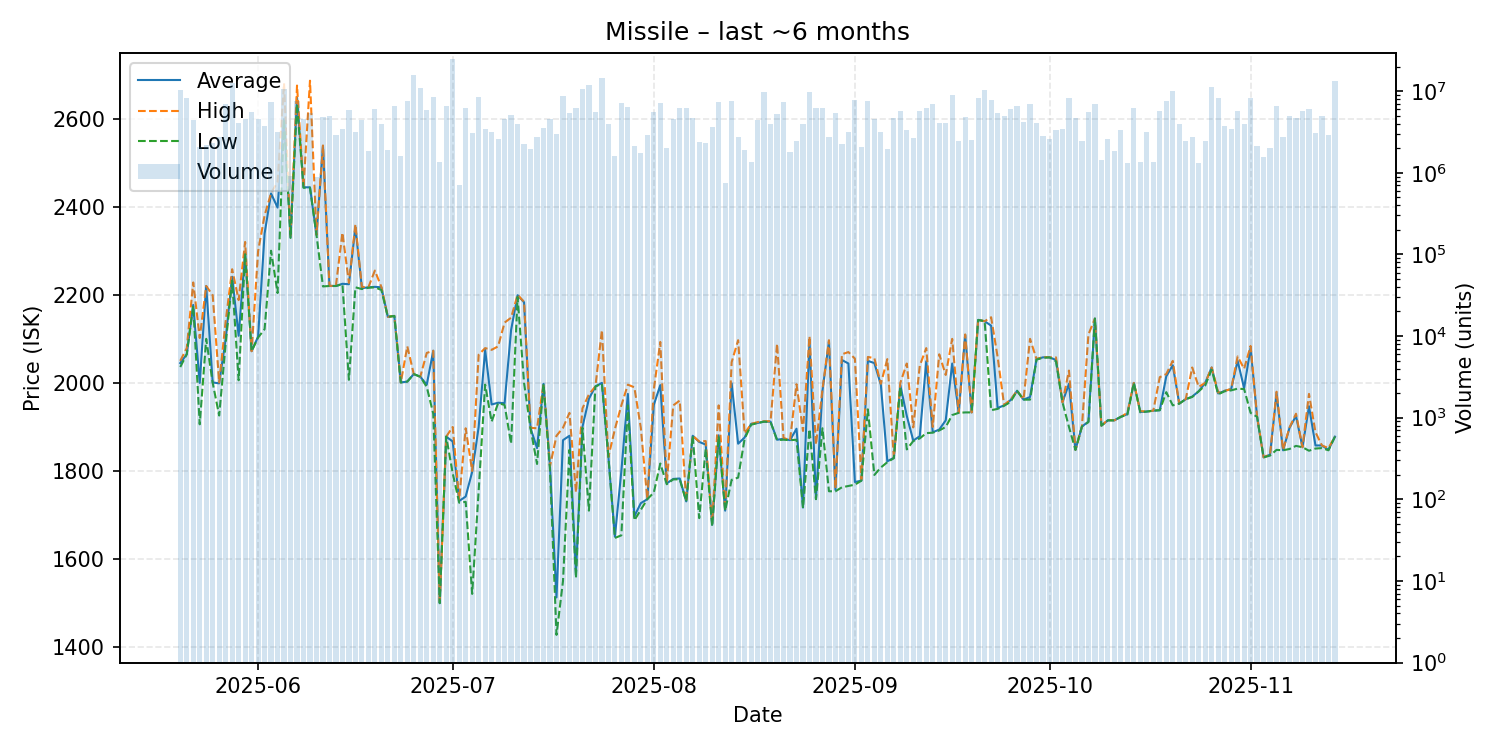

The data file committed next to this chart (first rows):
date, average, highest, lowest, order_count, volume
2025-05-20, 2045, 2050, 2036, 53, 10416752
2025-05-21, 2065, 2079, 2065, 65, 8291636
2025-05-22, 2177, 2228, 2175, 43, 4399863
2025-05-23, 2000, 2102, 1906, 38, 2055050
2025-05-24, 2220, 2220, 2100, 36, 2213541
2025-05-25, 2001, 2199, 2000, 48, 2305828
2025-05-26, 1999, 2001, 1926, 27, 2738923
2025-05-27, 2100, 2140, 2089, 69, 7034270
2025-05-28, 2241, 2258, 2232, 71, 12431805
2025-05-29, 2107, 2188, 2006, 50, 4098765
2025-05-30, 2296, 2320, 2292, 52, 4515867
2025-05-31, 2072, 2072, 2072, 41, 5535215
2025-06-01, 2105, 2299, 2103, 52, 4608321
2025-06-02, 2339, 2380, 2122, 49, 3744272
2025-06-03, 2430, 2431, 2300, 55, 7355322
2025-06-04, 2398, 2456, 2204, 46, 3177206
2025-06-05, 2599, 2680, 2599, 60, 10609655
2025-06-06, 2331, 2331, 2329, 21, 909777
2025-06-07, 2649, 2675, 2634, 69, 7565833
2025-06-08, 2444, 2444, 2443, 50, 4563722
2025-06-09, 2444, 2686, 2443, 42, 5448977
2025-06-10, 2336, 2336, 2336, 25, 881353
2025-06-11, 2538, 2539, 2219, 33, 4801330
2025-06-12, 2220, 2220, 2220, 45, 4963367
2025-06-13, 2220, 2221, 2220, 38, 2892570
2025-06-14, 2225, 2341, 2224, 50, 3456801
2025-06-15, 2224, 2227, 2007, 74, 5867023
2025-06-16, 2354, 2360, 2217, 57, 3135177
2025-06-17, 2215, 2218, 2213, 36, 4461975
2025-06-18, 2217, 2217, 2216, 38, 1850891
2025-06-19, 2218, 2255, 2217, 45, 5989873
2025-06-20, 2217, 2218, 2211, 29, 3925364
2025-06-21, 2150, 2150, 2150, 41, 1913655
2025-06-22, 2152, 2152, 2152, 55, 6611529
2025-06-23, 2001, 2001, 2001, 25, 1614309
2025-06-24, 2003, 2083, 2003, 58, 7490107
2025-06-25, 2020, 2020, 2020, 32, 15779880
2025-06-26, 2014, 2014, 2014, 51, 10867064
2025-06-27, 1996, 2068, 1991, 37, 5858784
2025-06-28, 2073, 2073, 1930, 64, 8434601
2025-06-29, 1500, 1500, 1500, 36, 1348700
2025-06-30, 1878, 1878, 1878, 45, 6571217
2025-07-01, 1867, 1900, 1795, 50, 24581225
2025-07-02, 1732, 1735, 1728, 25, 707935
2025-07-03, 1742, 1897, 1730, 66, 6152919
2025-07-04, 1798, 1800, 1521, 49, 3070975
2025-07-05, 1900, 2064, 1755, 80, 8536829
2025-07-06, 2075, 2079, 1996, 44, 3425718
2025-07-07, 1951, 2075, 1912, 45, 3122714
2025-07-08, 1955, 2083, 1954, 40, 2623138
2025-07-09, 1954, 2137, 1950, 45, 4597283
2025-07-10, 2120, 2148, 1862, 105, 5153099
2025-07-11, 2199, 2200, 2195, 32, 4003440
2025-07-12, 2183, 2184, 2000, 37, 2224284
2025-07-13, 1897, 1898, 1896, 36, 1942646
2025-07-14, 1852, 1897, 1816, 46, 2717265
2025-07-15, 1998, 1998, 1998, 26, 3565991
2025-07-16, 1810, 1811, 1801, 39, 4561650
2025-07-17, 1513, 1880, 1428, 123, 2974063
2025-07-18, 1870, 1898, 1550, 46, 8609426
... 119 more rows
